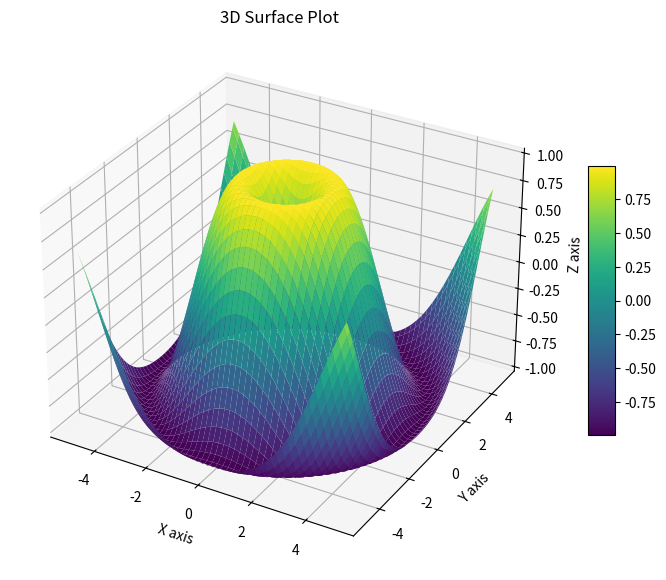

Write the Python code that produced this figure.
import numpy as np
import matplotlib.pyplot as plt
from mpl_toolkits.mplot3d import Axes3D

# Création des données
x = np.linspace(-5, 5, 100)  # Coordonnées en X
y = np.linspace(-5, 5, 100)  # Coordonnées en Y
X, Y = np.meshgrid(x, y)     # Grille 2D pour les coordonnées
Z = np.sin(np.sqrt(X**2 + Y**2))  # Fonction Z = f(X, Y)

# Création de la figure
fig = plt.figure(figsize=(10, 7))
ax = fig.add_subplot(111, projection='3d')  # Projection 3D

# Tracé de la surface
surf = ax.plot_surface(X, Y, Z, cmap='viridis', edgecolor='none')

# Ajout de la barre de couleur pour une échelle
fig.colorbar(surf, ax=ax, shrink=0.5, aspect=10)

# Ajout des étiquettes
ax.set_title("3D Surface Plot")
ax.set_xlabel("X axis")
ax.set_ylabel("Y axis")
ax.set_zlabel("Z axis")

# Affichage du graphique
plt.show()
